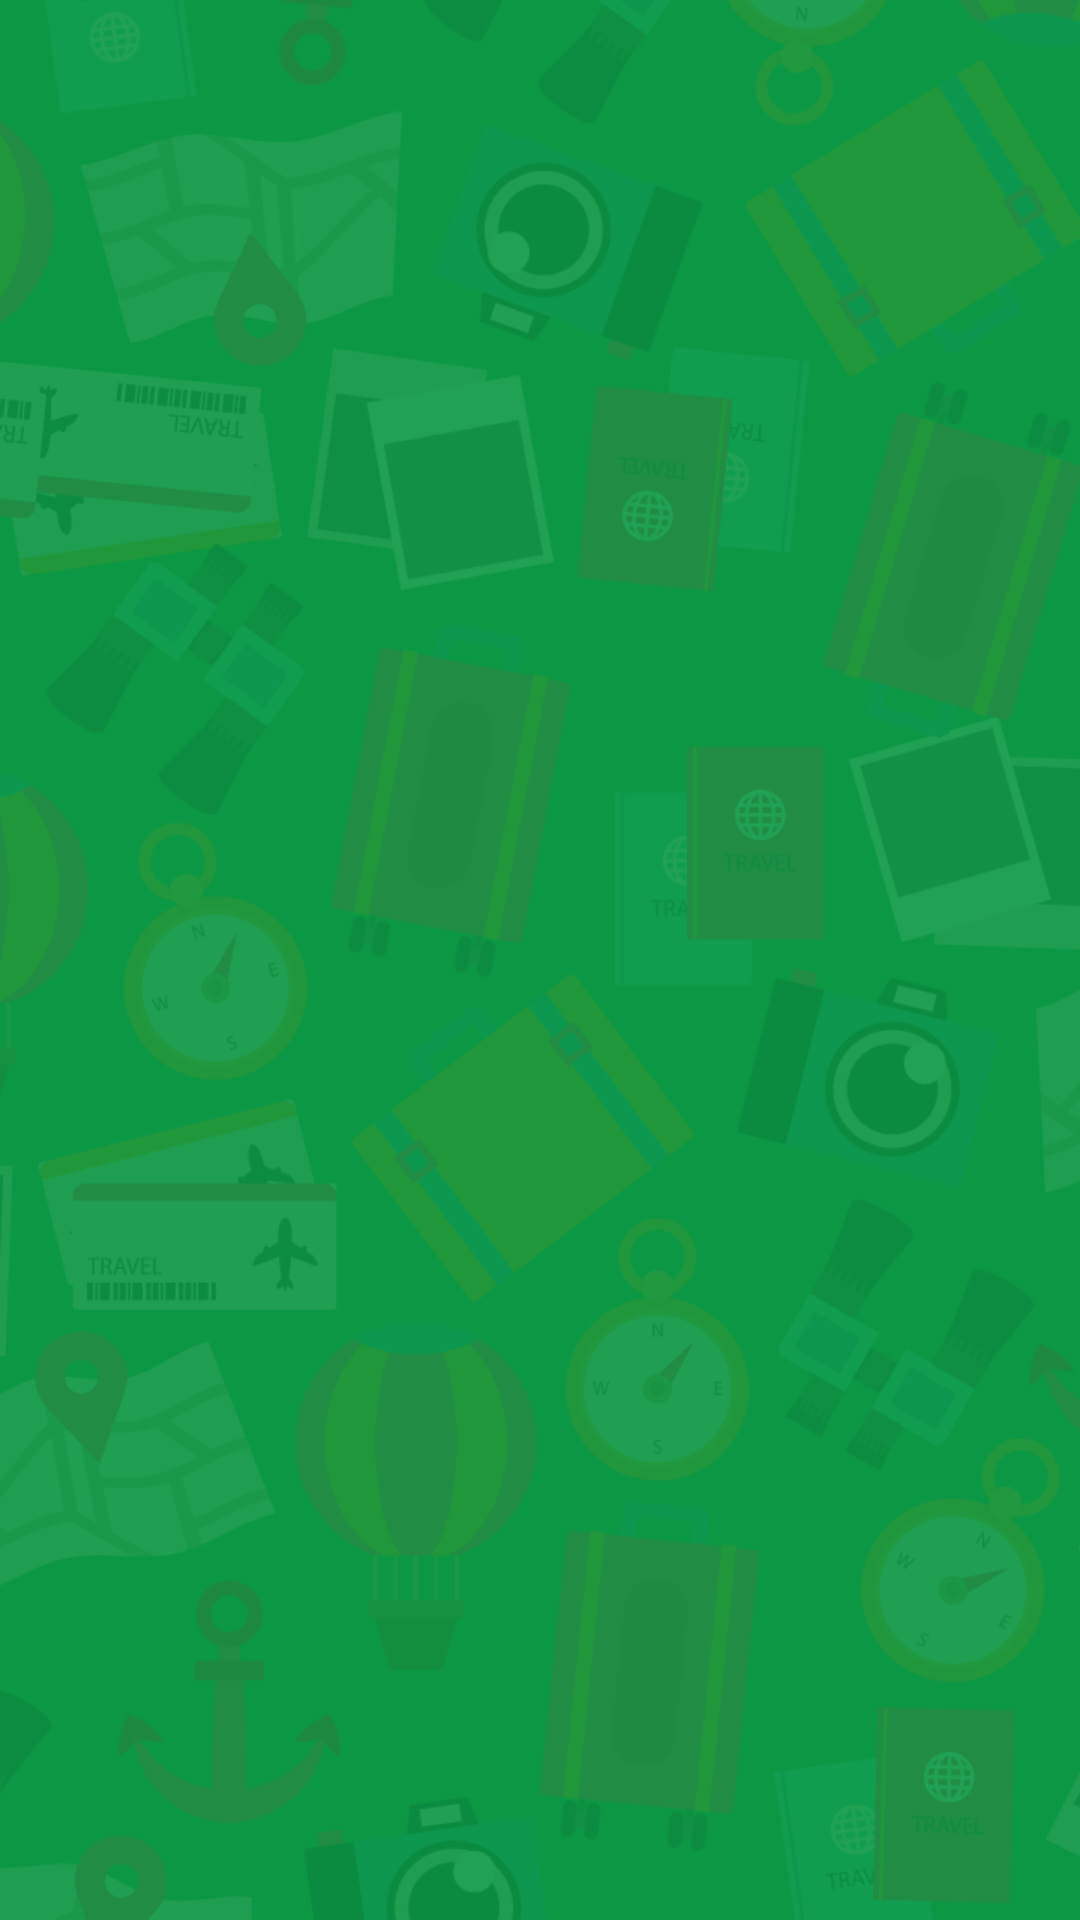

Produce the Android XML layout that renders to this screen, including the resource entries it uses.
<!-- AndroidManifest.xml: application theme AppTheme -->
<!-- res/layout/nav_header_admin_home.xml -->
<?xml version="1.0" encoding="utf-8"?>
<LinearLayout xmlns:android="http://schemas.android.com/apk/res/android"
    xmlns:app="http://schemas.android.com/apk/res-auto"
    android:layout_width="match_parent"
    android:layout_height="@dimen/nav_header_height"
    android:background="@drawable/bg"
    android:gravity="bottom"
    android:orientation="vertical"
    android:paddingBottom="@dimen/activity_vertical_margin"
    android:paddingLeft="@dimen/activity_horizontal_margin"
    android:paddingRight="@dimen/activity_horizontal_margin"
    android:paddingTop="@dimen/activity_vertical_margin"
    android:theme="@style/ThemeOverlay.AppCompat.Dark">




    <ImageView
        android:id="@+id/imageView"
        android:layout_width="wrap_content"

        android:layout_height="wrap_content"
        android:paddingTop="@dimen/nav_header_vertical_spacing" />


    <TextView
        android:layout_width="match_parent"
        android:layout_height="wrap_content"
        android:paddingTop="@dimen/nav_header_vertical_spacing"
        android:textColor="@color/colorWhite"
        android:id="@+id/txtUsername"
        android:textAppearance="@style/TextAppearance.AppCompat.Body1" />

    <TextView
        android:id="@+id/txtEmail"
        android:textColor="@color/colorWhite"
        android:layout_width="wrap_content"
        android:layout_height="wrap_content" />

</LinearLayout>
<!-- resources referenced by this layout -->
<resources>
  <color name="colorWhite">#ffffff</color>
  <dimen name="activity_horizontal_margin">16dp</dimen>
  <dimen name="activity_vertical_margin">16dp</dimen>
  <dimen name="nav_header_height">176dp</dimen>
  <dimen name="nav_header_vertical_spacing">8dp</dimen>
  <!-- drawable bg: png bitmap (drawable, 146413 bytes) -->
  <style name="AppTheme" parent="Theme.AppCompat.Light.DarkActionBar">
          
          <item name="colorPrimary">@color/colorPrimary</item>
          <item name="colorPrimaryDark">@color/colorPrimaryDark</item>
          <item name="colorAccent">@color/colorAccent</item>
          <item name="android:windowDisablePreview">true</item>
      </style>
  <color name="colorPrimary">#01D25D</color>
  <color name="colorPrimaryDark">#01B54A</color>
  <color name="colorAccent">#000038</color>
</resources>
